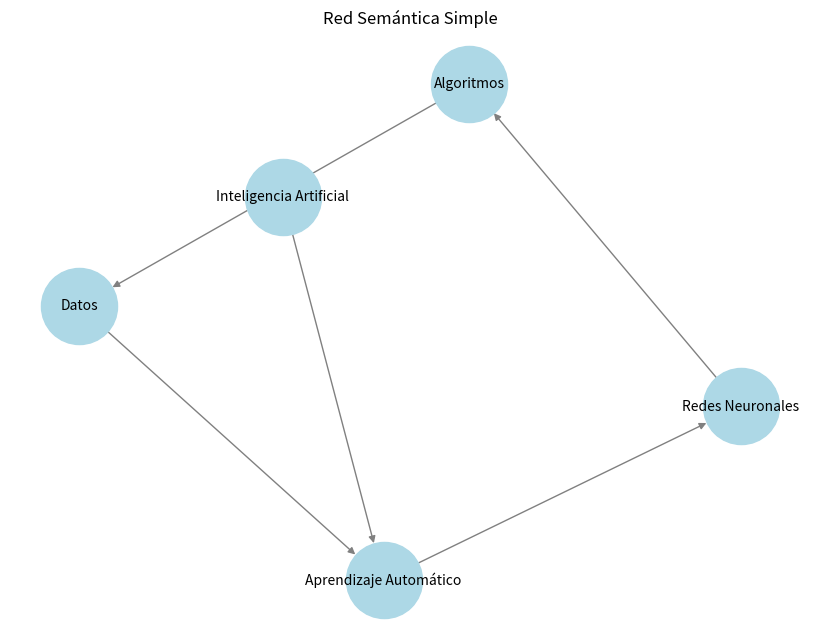

Write the Python code that produced this figure.
import networkx as nx
import matplotlib.pyplot as plt

# Crear un grafo dirigido
G = nx.DiGraph()

# Agregar nodos (conceptos)
conceptos = ["Inteligencia Artificial", "Aprendizaje Automático", "Redes Neuronales", "Algoritmos", "Datos"]
G.add_nodes_from(conceptos)

# Agregar relaciones (aristas)
relaciones = [
    ("Inteligencia Artificial", "Aprendizaje Automático"),
    ("Aprendizaje Automático", "Redes Neuronales"),
    ("Redes Neuronales", "Algoritmos"),
    ("Algoritmos", "Datos"),
    ("Datos", "Aprendizaje Automático")  # Círculo de dependencia
]
G.add_edges_from(relaciones)

# Dibujar la red semántica
plt.figure(figsize=(8,6))
pos = nx.spring_layout(G)  # Disposición del grafo
nx.draw(G, pos, with_labels=True, node_color="lightblue", edge_color="gray", node_size=3000, font_size=10)
plt.title("Red Semántica Simple")
plt.show()
